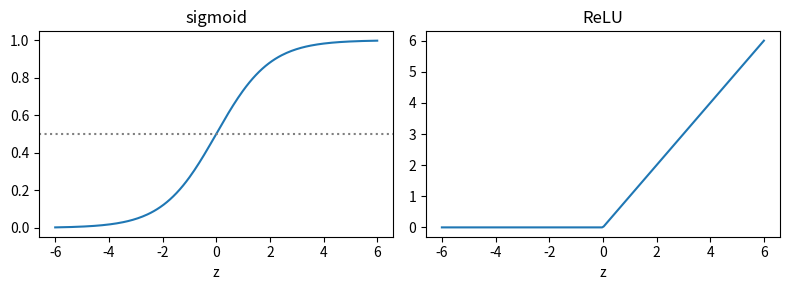
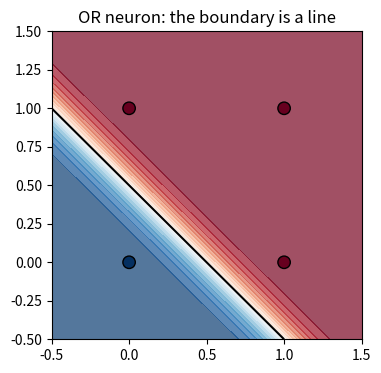

Reproduce these figures in Python, in order.
# ── Setup ─ run this cell first ────────────────────────────────────────────
import numpy as np

rng = np.random.default_rng(0)


def _close(got, want, atol):
    if isinstance(want, dict):
        return isinstance(got, dict) and got.keys() == want.keys() and all(
            _close(got[key], want[key], atol) for key in want
        )
    if isinstance(want, (list, tuple)):
        return isinstance(got, (list, tuple)) and len(got) == len(want) and all(
            _close(g, w, atol) for g, w in zip(got, want)
        )
    try:
        got_array, want_array = np.asarray(got, dtype=float), np.asarray(want, dtype=float)
    except (TypeError, ValueError):
        return got == want
    return got_array.shape == want_array.shape and np.allclose(got_array, want_array, atol=atol)


def _short(value):
    if isinstance(value, tuple):
        return "(" + ", ".join(_short(item) for item in value) + ")"
    if isinstance(value, np.ndarray):
        text = np.array2string(value, precision=4, threshold=8, separator=", ").replace("\n", "")
    else:
        text = repr(value)
    return text if len(text) < 120 else text[:117] + "..."


def practice(name, yours, reference, cases, atol=1e-6):
    """Check your function against the reference on a few inputs.

    Returns the function the rest of the notebook should use: yours once it
    matches, otherwise the reference -- so you can always keep going.
    """
    try:
        for args in cases:
            got, want = yours(*args), reference(*args)
            if not _close(got, want, atol):
                print(f"❌ {name}: for input {_short(args)}")
                print(f"   you returned {_short(got)}")
                print(f"   expected     {_short(want)}")
                print(f"   The rest of the notebook uses the reference {name} until yours matches.")
                return reference
    except NotImplementedError:
        print(f"✍️  {name}: not written yet. Type it in the cell above and run this cell again.")
        print("   Until then the rest of the notebook uses the reference version.")
        return reference
    except Exception as error:  # a typo in the learner's code must not stop the lesson
        print(f"❌ {name} raised {type(error).__name__}: {error}")
        print(f"   The rest of the notebook uses the reference {name} until yours runs.")
        return reference
    print(f"✅ {name}: matches the reference on {len(cases)} test case{'s' if len(cases) != 1 else ''}. From here on the notebook runs YOUR {name}.")
    return yours

import matplotlib.pyplot as plt

x = np.array([1.0, 2.0])
w = np.array([0.5, -1.0])
b = 0.1
print("by hand:", 0.5 * 1.0 + (-1.0) * 2.0 + 0.1)
print("np.dot :", np.dot(w, x) + b)

def weighted_sum_reference(x, w, b):
    return float(np.dot(w, x) + b)

def weighted_sum(x, w, b):
    """z = w · x + b for one input vector x (n_inputs,) and weights w (n_inputs,)."""
    # ✍️ Your code here (one line)
    raise NotImplementedError

weighted_sum = practice("weighted_sum", weighted_sum, weighted_sum_reference, cases=[
    (np.array([1.0, 2.0]), np.array([0.5, -1.0]), 0.1),
    (np.array([0.0, 0.0, 0.0]), np.array([3.0, -2.0, 1.0]), -0.5),
    (np.array([2.0, -1.0, 4.0]), np.array([0.25, 0.5, -0.125]), 0.0),
])

def sigmoid_reference(Z):
    return np.exp(-np.logaddexp(0.0, -Z))

def sigmoid(Z):
    """Element-wise 1 / (1 + exp(-Z)), without overflow."""
    # ✍️ Your code here
    raise NotImplementedError

sigmoid = practice("sigmoid", sigmoid, sigmoid_reference, cases=[
    (np.array([0.0, 2.0, -2.0]),),
    (np.array([[1000.0, -1000.0], [0.5, -0.5]]),),
])

def relu_reference(Z):
    return np.maximum(0.0, Z)

def relu(Z):
    """Element-wise max(0, Z)."""
    # ✍️ Your code here
    raise NotImplementedError

relu = practice("relu", relu, relu_reference, cases=[
    (np.array([-2.0, 0.0, 3.5]),),
    (np.array([[1.0, -1.0], [-0.1, 0.1]]),),
])

z = np.linspace(-6, 6, 200)
fig, axes = plt.subplots(1, 2, figsize=(8, 3))
axes[0].plot(z, sigmoid(z)); axes[0].set_title("sigmoid"); axes[0].axhline(0.5, ls=":", c="grey")
axes[1].plot(z, relu(z)); axes[1].set_title("ReLU")
for ax in axes:
    ax.set_xlabel("z")
plt.tight_layout()
plt.show()

def neuron_reference(x, w, b, activation):
    return activation(weighted_sum_reference(x, w, b))

def neuron(x, w, b, activation):
    """One neuron's output for one input vector."""
    # ✍️ Your code here (use your weighted_sum)
    raise NotImplementedError

neuron = practice("neuron", neuron, neuron_reference, cases=[
    (np.array([1.0, 2.0]), np.array([0.5, -1.0]), 0.1, sigmoid_reference),
    (np.array([1.0, 2.0]), np.array([0.5, -1.0]), 0.1, relu_reference),
    (np.array([3.0, 1.0]), np.array([1.0, 1.0]), -2.0, relu_reference),
])

def neuron_batch_reference(X, w, b, activation):
    return activation(X @ w + b)

def neuron_batch(X, w, b, activation):
    """The neuron applied to every row of X: shape (batch,)."""
    # ✍️ Your code here (one line)
    raise NotImplementedError

X_demo = np.array([[0.0, 0.0], [0.0, 1.0], [1.0, 0.0], [1.0, 1.0]])
neuron_batch = practice("neuron_batch", neuron_batch, neuron_batch_reference, cases=[
    (X_demo, np.array([1.0, 1.0]), -1.5, sigmoid_reference),
    (X_demo, np.array([2.0, -1.0]), 0.25, relu_reference),
])

inputs = X_demo
for name, w_gate, b_gate in [("AND", np.array([10.0, 10.0]), -15.0), ("OR", np.array([10.0, 10.0]), -5.0)]:
    out = neuron_batch(inputs, w_gate, b_gate, sigmoid)
    print(name, [f"{a:.3f}" for a in out], "->", (out > 0.5).astype(int).tolist())

b_try = -12.0  # try -18, -12, -8, -2, 2
print((neuron_batch(X_demo, np.array([10.0, 10.0]), b_try, sigmoid) > 0.5).astype(int).tolist())

grid = np.linspace(-0.5, 1.5, 120)
gx, gy = np.meshgrid(grid, grid)
points = np.column_stack([gx.ravel(), gy.ravel()])
out = neuron_batch(points, np.array([10.0, 10.0]), -5.0, sigmoid).reshape(gx.shape)
plt.figure(figsize=(4, 4))
plt.contourf(gx, gy, out, levels=20, cmap="RdBu_r", alpha=0.7)
plt.contour(gx, gy, out, levels=[0.5], colors="k")
plt.scatter(X_demo[:, 0], X_demo[:, 1], c=[0, 1, 1, 1], cmap="RdBu_r", edgecolors="k", s=80)
plt.title("OR neuron: the boundary is a line")
plt.show()

y_xor = np.array([0, 1, 1, 0])
values = np.linspace(-5, 5, 21)
best = 0.0
for w1 in values:
    for w2 in values:
        for bias in values:
            guess = (neuron_batch(X_demo, np.array([w1, w2]), bias, sigmoid) > 0.5).astype(int)
            best = max(best, float(np.mean(guess == y_xor)))
print("best accuracy any single neuron reached on XOR:", best)

and_out = (neuron_batch(X_demo, np.array([10.0, 10.0]), -15.0, sigmoid) > 0.5).astype(int)
or_out = (neuron_batch(X_demo, np.array([10.0, 10.0]), -5.0, sigmoid) > 0.5).astype(int)
assert and_out.tolist() == [0, 0, 0, 1], and_out
assert or_out.tolist() == [0, 1, 1, 1], or_out
assert best <= 0.75, "a single neuron should not solve XOR"
assert np.allclose(neuron_batch(X_demo, np.array([0.3, -0.2]), 0.1, relu),
                   [neuron(row, np.array([0.3, -0.2]), 0.1, relu) for row in X_demo])
print("✅ Your neuron computes AND and OR, works on batches, and cannot do XOR alone.")
